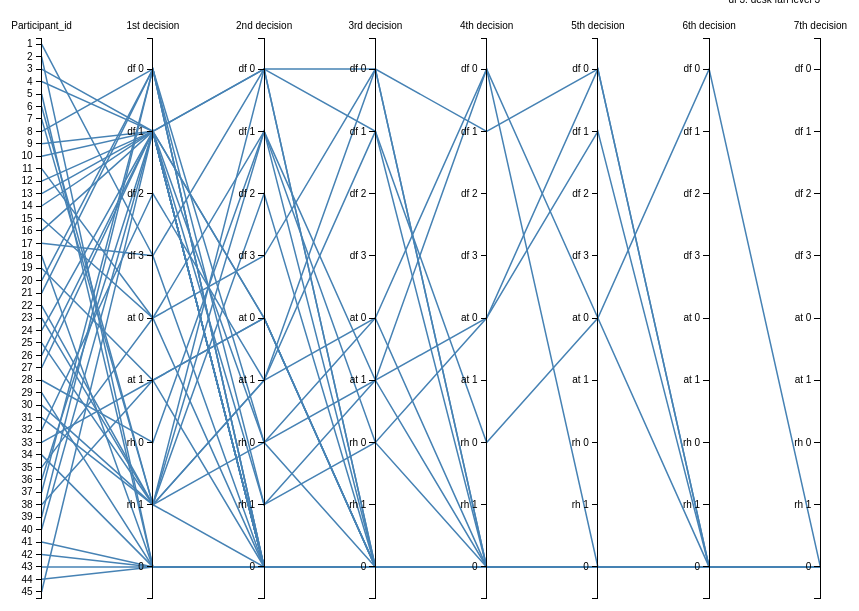
D3 v3 page, settled after 480 driven frames (8 s of simulated time); the page loaded 1 data file(s).



var TLevel=["df 0","df 1","df 2","df 3","at 0","at 1","rh 0","rh 1","0"];


var margin = {top: 30, right: 20, bottom: 10, left: 50},
    width = 960 - margin.left - margin.right,
    height = 600 - margin.top - margin.bottom;

var x = d3.scale.ordinal().rangePoints([0, width], 1),
    y = {};

var line = d3.svg.line(),
    axis = d3.svg.axis().orient("left"),
    background,
    foreground;
var line = d3.svg.line()
    .defined(function(d) { return !isNaN(d[1]); });

var yAxis = d3.svg.axis()
    .orient("left");
var svg = d3.select("body").append("svg")
    .attr("width", width + margin.left + margin.right)
    .attr("height", height + margin.top + margin.bottom)
  .append("g")
    .attr("transform", "translate(" + margin.left + "," + margin.top + ")");

  

d3.csv("ThermalNorthDecisionLevel.csv", function(error, cars) {
 x.domain(dimensions = d3.keys(cars[0]).filter(function(d) {
      
      //if(d == "Participant_id") return false;
      
      if (d==="Participant_id"){
       y[d] = d3.scale.ordinal()
            .domain(cars.map(function(p) { return p[d]; }))
            .rangePoints([0, height],1);
       }
        else{
           y[d] = d3.scale.ordinal()
            .domain(TLevel)
            .rangePoints([0, height],1);
        }
/*y[d]=d3.scale.ordinal().domain(["df0","df1","df2","df2","bl1","bl2","bl3","bl4","tl1"]).
rangePoints([0,height],1);
else{
  y[d] = d3.scale.ordinal()
            .domain(cars.map(function(p) { return p[d]; }))
            .rangePoints([0, height],1);}
 x.domain(dimensions = d3.keys(cars[0]).filter(function(d) {
  
    return d != "name" && (y[d] = d3.scale.ordinal()
        .domain(d3.extent(cars, function(p) { return +p[d]; }))
        .rangePoints([height, 0],1));*/
      
      return true;
  }));
 /*var dimension = svg.selectAll(".dimension")
    .data(dimensions)
  .enter().append("g")
    .attr("class", "dimension")
    .attr("transform", function(d) { return "translate(" + x(d.name) + ")"; });
 */
  background = svg.append("g")
      .attr("class", "background")
    .selectAll("path")
      .data(cars)
    .enter().append("path")
      .attr("d", path);

  // Add blue foreground lines for focus.
  foreground = svg.append("g")
      .attr("class", "foreground")
    .selectAll("path")
      .data(cars)
    .enter().append("path")
      .attr("d", path);

  // Add a group element for each dimension.
  var g = svg.selectAll(".dimension")
      .data(dimensions)
    .enter().append("g")
      .attr("class", "dimension")
      .attr("transform", function(d) { return "translate(" + x(d) + ")"; });

  // Add an axis and title.
  g.append("g")
      .attr("class", "axis")
      .each(function(d) { d3.select(this).call(axis.scale(y[d])); })
    .append("text")
      .style("text-anchor", "middle")
      .attr("y", -9)
      .text(function(d) { return d; });

  var ordinal_labels = svg.selectAll(".axis text")
      .on("mouseover", mouseover)
      .on("mouseout", mouseout);

  var projection = svg.selectAll(".background path,.foreground path")
      .on("mouseover", mouseover)
      .on("mouseout", mouseout);


  function mouseover(d) {
    svg.classed("active", true);
      projection.classed("inactive", function(p) { return p !== d; });
      projection.filter(function(p) { return p === d; }).each(moveToFront);
      ordinal_labels.classed("inactive", function(p) { return p !== d; });
      ordinal_labels.filter(function(p) { return p === d; }).each(moveToFront);
    
  }

  function mouseout(d) {
    svg.classed("active", false);
    projection.classed("inactive", false);
    ordinal_labels.classed("inactive", false);
  }

  function moveToFront() {
    this.parentNode.appendChild(this);
  }

  
});

// Returns the path for a given data point.
function path(d) {
  return line(dimensions.map(function(p) { return [x(p), y[p](d[p])]; }));
}


          function change_visibility()
          {
          d3.select("datafile").style("opacity", 1);
          } 
            d3.text("ThermalNorthDecisionLevel.csv", function(data) {
                var parsedCSV = d3.csv.parseRows(data);

                var container = d3.select("body")
                    .attr("class","csvfile")
                    .append("datafile")

                    .selectAll("tr")
                        .data(parsedCSV).enter()
                        .append("tr")

                    .selectAll("td")
                        .data(function(d) { return d; }).enter()
                        .append("td")
                        .text(function(d) { return d; })
                        .style("orient",right)
                        ;
            });
        

### data: ThermalNorthDecisionLevel.csv
Participant_id, 1st decision, 2nd decision, 3rd decision, 4th decision, 5th decision, 6th decision, 7th decision
1, df 3, df 0, 0, 0, 0, 0, 0
2, 0, 0, 0, 0, 0, 0, 0
3, df 1, 0, 0, 0, 0, 0, 0
4, df 1, df 0, df 0, df 1, df 0, 0, 0
5, 0, 0, 0, 0, 0, 0, 0
6, rh 1, 0, 0, 0, 0, 0, 0
7, rh 1, df 2, 0, 0, 0, 0, 0
8, df 0, 0, 0, 0, 0, 0, 0
9, df 1, 0, 0, 0, 0, 0, 0
10, df 1, at 0, 0, 0, 0, 0, 0
11, at 0, 0, 0, 0, 0, 0, 0
12, df 1, at 0, 0, 0, 0, 0, 0
13, df 1, 0, 0, 0, 0, 0, 0
14, df 1, df 0, 0, 0, 0, 0, 0
15, at 0, df 3, df 0, 0, 0, 0, 0
16, df 1, rh 1, at 1, 0, 0, 0, 0
17, df 3, 0, 0, 0, 0, 0, 0
18, 0, 0, 0, 0, 0, 0, 0
19, at 1, at 0, 0, 0, 0, 0, 0
20, df 0, rh 0, at 0, 0, 0, 0, 0
21, df 0, rh 1, rh 0, at 0, df 0, 0, 0
22, rh 1, rh 0, 0, 0, 0, 0, 0
23, rh 1, df 1, rh 0, 0, 0, 0, 0
24, df 1, 0, 0, 0, 0, 0, 0
25, rh 1, at 1, at 0, df 0, 0, 0, 0
26, df 1, 0, 0, 0, 0, 0, 0
27, df 1, 0, 0, 0, 0, 0, 0
28, rh 0, df 1, at 1, at 0, df 1, 0, 0
29, 0, 0, 0, 0, 0, 0, 0
30, rh 1, at 1, df 1, rh 0, at 0, df 0, 0
31, rh 1, df 0, df 1, 0, 0, 0, 0
32, df 2, at 1, df 0, 0, 0, 0, 0
33, at 1, at 0, 0, 0, 0, 0, 0
34, 0, 0, 0, 0, 0, 0, 0
35, at 0, df 1, 0, 0, 0, 0, 0
36, df 1, 0, 0, 0, 0, 0, 0
37, df 0, 0, 0, 0, 0, 0, 0
38, at 1, 0, 0, 0, 0, 0, 0
39, df 0, 0, 0, 0, 0, 0, 0
40, df 1, rh 0, at 1, df 0, at 0, 0, 0
41, 0, 0, 0, 0, 0, 0, 0
42, 0, 0, 0, 0, 0, 0, 0
43, 0, 0, 0, 0, 0, 0, 0
44, 0, 0, 0, 0, 0, 0, 0
45, df 1, 0, 0, 0, 0, 0, 0